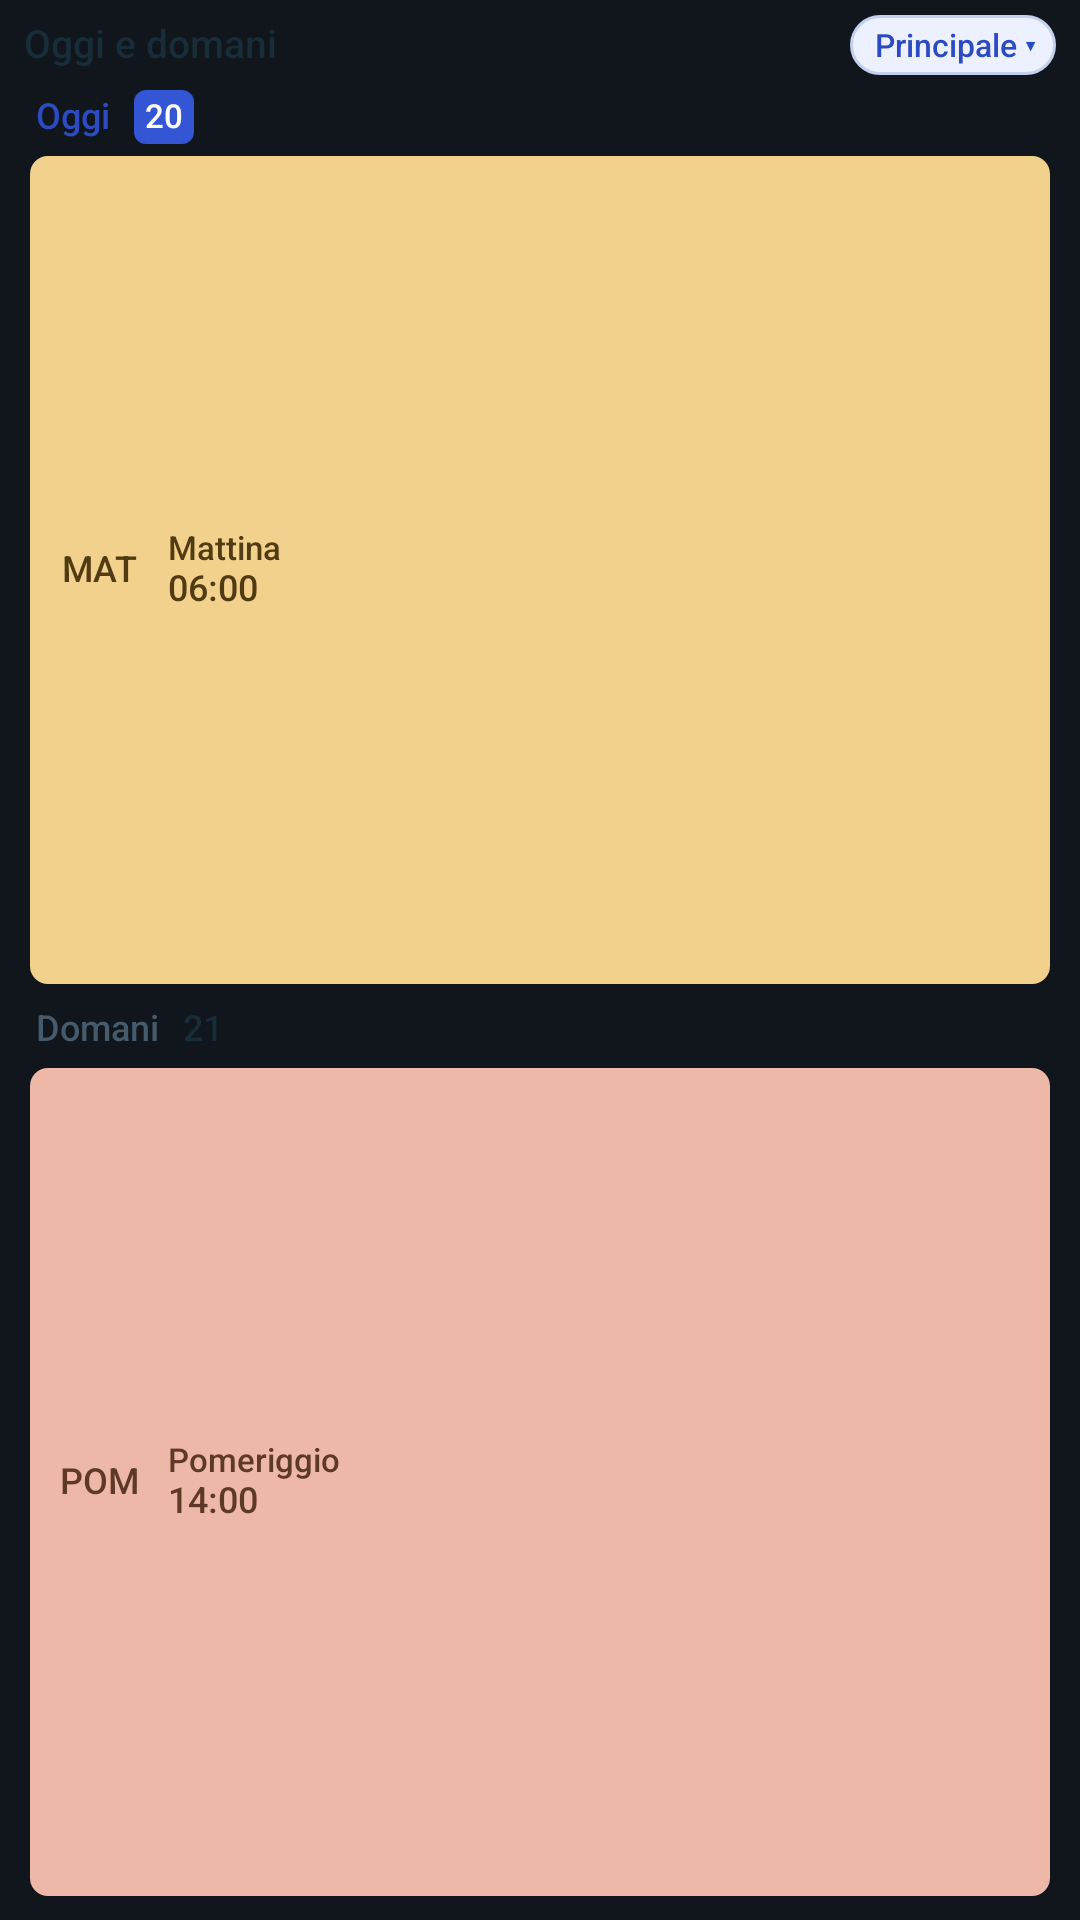

The Android layout XML behind this screen, and the referenced resources:
<!-- AndroidManifest.xml: application theme Theme.CalendarioTurni -->
<!-- res/layout/widget_preview_today_tomorrow.xml -->
<?xml version="1.0" encoding="utf-8"?>
<LinearLayout xmlns:android="http://schemas.android.com/apk/res/android"
    android:layout_width="match_parent"
    android:layout_height="match_parent"
    android:background="@drawable/bg_widget_preview_container"
    android:orientation="vertical"
    android:paddingStart="8dp"
    android:paddingTop="4dp"
    android:paddingEnd="8dp"
    android:paddingBottom="6dp">

    <LinearLayout
        android:layout_width="match_parent"
        android:layout_height="22dp"
        android:gravity="center_vertical"
        android:orientation="horizontal">

        <TextView
            android:layout_width="0dp"
            android:layout_height="match_parent"
            android:layout_weight="1"
            android:ellipsize="end"
            android:fontFamily="sans-serif-medium"
            android:gravity="center_vertical"
            android:includeFontPadding="false"
            android:singleLine="true"
            android:text="Oggi e domani"
            android:textColor="@color/widget_text"
            android:textSize="13sp" />

        <TextView
            android:layout_width="wrap_content"
            android:layout_height="20dp"
            android:layout_marginStart="4dp"
            android:background="@drawable/bg_widget_preview_work_chip"
            android:fontFamily="sans-serif-medium"
            android:gravity="center"
            android:includeFontPadding="false"
            android:paddingStart="8dp"
            android:paddingEnd="7dp"
            android:singleLine="true"
            android:text="Principale ▾"
            android:textColor="@color/widget_brand_ink"
            android:textSize="10.5sp" />
    </LinearLayout>

    
    <LinearLayout
        android:layout_width="match_parent"
        android:layout_height="0dp"
        android:layout_weight="1"
        android:orientation="vertical"
        android:paddingTop="2dp"
        android:paddingBottom="2dp">

        <LinearLayout
            android:layout_width="match_parent"
            android:layout_height="22dp"
            android:gravity="center_vertical"
            android:orientation="horizontal"
            android:paddingStart="4dp"
            android:paddingEnd="4dp">

            <TextView
                android:layout_width="wrap_content"
                android:layout_height="wrap_content"
                android:fontFamily="sans-serif-medium"
                android:includeFontPadding="false"
                android:text="Oggi"
                android:textColor="@color/widget_brand_ink"
                android:textSize="12sp" />

            <TextView
                android:layout_width="20dp"
                android:layout_height="18dp"
                android:layout_marginStart="8dp"
                android:background="@drawable/bg_widget_preview_today_badge"
                android:fontFamily="sans-serif-medium"
                android:gravity="center"
                android:includeFontPadding="false"
                android:text="20"
                android:textColor="@color/widget_on_brand"
                android:textSize="11sp" />
        </LinearLayout>

        <LinearLayout
            android:layout_width="match_parent"
            android:layout_height="0dp"
            android:layout_marginStart="2dp"
            android:layout_marginTop="2dp"
            android:layout_marginEnd="2dp"
            android:layout_weight="1"
            android:background="@drawable/bg_widget_preview_pill_morning"
            android:gravity="center_vertical"
            android:orientation="horizontal"
            android:paddingStart="6dp"
            android:paddingEnd="8dp">

            <TextView
                android:layout_width="34dp"
                android:layout_height="match_parent"
                android:fontFamily="sans-serif-medium"
                android:gravity="center"
                android:includeFontPadding="false"
                android:text="MAT"
                android:textColor="@color/widget_shift_morning_ink"
                android:textSize="12sp" />

            <LinearLayout
                android:layout_width="0dp"
                android:layout_height="wrap_content"
                android:layout_weight="1"
                android:orientation="vertical"
                android:paddingStart="6dp">

                <TextView
                    android:layout_width="match_parent"
                    android:layout_height="wrap_content"
                    android:ellipsize="end"
                    android:fontFamily="sans-serif-medium"
                    android:includeFontPadding="false"
                    android:singleLine="true"
                    android:text="Mattina"
                    android:textColor="@color/widget_shift_morning_ink"
                    android:textSize="11sp" />

                <TextView
                    android:layout_width="match_parent"
                    android:layout_height="wrap_content"
                    android:fontFamily="sans-serif-medium"
                    android:includeFontPadding="false"
                    android:singleLine="true"
                    android:text="06:00"
                    android:textColor="@color/widget_shift_morning_ink"
                    android:textSize="12sp" />
            </LinearLayout>
        </LinearLayout>
    </LinearLayout>

    
    <LinearLayout
        android:layout_width="match_parent"
        android:layout_height="0dp"
        android:layout_weight="1"
        android:orientation="vertical"
        android:paddingTop="2dp"
        android:paddingBottom="2dp">

        <LinearLayout
            android:layout_width="match_parent"
            android:layout_height="22dp"
            android:gravity="center_vertical"
            android:orientation="horizontal"
            android:paddingStart="4dp"
            android:paddingEnd="4dp">

            <TextView
                android:layout_width="wrap_content"
                android:layout_height="wrap_content"
                android:fontFamily="sans-serif-medium"
                android:includeFontPadding="false"
                android:text="Domani"
                android:textColor="@color/widget_secondary_text"
                android:textSize="12sp" />

            <TextView
                android:layout_width="wrap_content"
                android:layout_height="wrap_content"
                android:layout_marginStart="8dp"
                android:fontFamily="sans-serif-medium"
                android:includeFontPadding="false"
                android:text="21"
                android:textColor="@color/widget_text"
                android:textSize="12sp" />
        </LinearLayout>

        <LinearLayout
            android:layout_width="match_parent"
            android:layout_height="0dp"
            android:layout_marginStart="2dp"
            android:layout_marginTop="2dp"
            android:layout_marginEnd="2dp"
            android:layout_weight="1"
            android:background="@drawable/bg_widget_preview_pill_afternoon"
            android:gravity="center_vertical"
            android:orientation="horizontal"
            android:paddingStart="6dp"
            android:paddingEnd="8dp">

            <TextView
                android:layout_width="34dp"
                android:layout_height="match_parent"
                android:fontFamily="sans-serif-medium"
                android:gravity="center"
                android:includeFontPadding="false"
                android:text="POM"
                android:textColor="@color/widget_shift_afternoon_ink"
                android:textSize="12sp" />

            <LinearLayout
                android:layout_width="0dp"
                android:layout_height="wrap_content"
                android:layout_weight="1"
                android:orientation="vertical"
                android:paddingStart="6dp">

                <TextView
                    android:layout_width="match_parent"
                    android:layout_height="wrap_content"
                    android:ellipsize="end"
                    android:fontFamily="sans-serif-medium"
                    android:includeFontPadding="false"
                    android:singleLine="true"
                    android:text="Pomeriggio"
                    android:textColor="@color/widget_shift_afternoon_ink"
                    android:textSize="11sp" />

                <TextView
                    android:layout_width="match_parent"
                    android:layout_height="wrap_content"
                    android:fontFamily="sans-serif-medium"
                    android:includeFontPadding="false"
                    android:singleLine="true"
                    android:text="14:00"
                    android:textColor="@color/widget_shift_afternoon_ink"
                    android:textSize="12sp" />
            </LinearLayout>
        </LinearLayout>
    </LinearLayout>
</LinearLayout>
<!-- resources referenced by this layout -->
<resources>
  <color name="widget_brand_ink">#2C4BC3</color>
  <color name="widget_on_brand">#FFFFFF</color>
  <color name="widget_secondary_text">#455A6A</color>
  <color name="widget_shift_afternoon_ink">#5F3928</color>
  <color name="widget_shift_morning_ink">#513B12</color>
  <color name="widget_text">#182D3A</color>
  <!-- drawable bg_widget_preview_pill_afternoon (drawable) -->
  <?xml version="1.0" encoding="utf-8"?>
  <shape xmlns:android="http://schemas.android.com/apk/res/android" android:shape="rectangle">
      <solid android:color="@color/widget_shift_afternoon_fill" />
      <corners android:radius="6dp" />
  </shape>
  <!-- drawable bg_widget_preview_pill_morning (drawable) -->
  <?xml version="1.0" encoding="utf-8"?>
  <shape xmlns:android="http://schemas.android.com/apk/res/android" android:shape="rectangle">
      <solid android:color="@color/widget_shift_morning_fill" />
      <corners android:radius="6dp" />
  </shape>
  <!-- drawable bg_widget_preview_today_badge (drawable) -->
  <?xml version="1.0" encoding="utf-8"?>
  <shape xmlns:android="http://schemas.android.com/apk/res/android" android:shape="rectangle">
      <solid android:color="@color/widget_brand" />
      <corners android:radius="4dp" />
  </shape>
  <!-- drawable bg_widget_preview_work_chip (drawable) -->
  <?xml version="1.0" encoding="utf-8"?>
  <shape xmlns:android="http://schemas.android.com/apk/res/android" android:shape="rectangle">
      <solid android:color="@color/widget_chip_fill" />
      <stroke android:width="1dp" android:color="@color/widget_chip_stroke" />
      <corners android:radius="999dp" />
  </shape>
  <style name="Theme.CalendarioTurni" parent="android:Theme.Material.NoActionBar">
          <item name="android:statusBarColor">#10161B</item>
          <item name="android:navigationBarColor">#10161B</item>
          <item name="android:windowBackground">#10161B</item>
      </style>
  <color name="widget_shift_afternoon_fill">#EDB8A8</color>
  <color name="widget_shift_morning_fill">#F2D18C</color>
  <color name="widget_brand">#3456D5</color>
  <color name="widget_chip_fill">#EDF1FF</color>
  <color name="widget_chip_stroke">#C3D0EE</color>
</resources>
